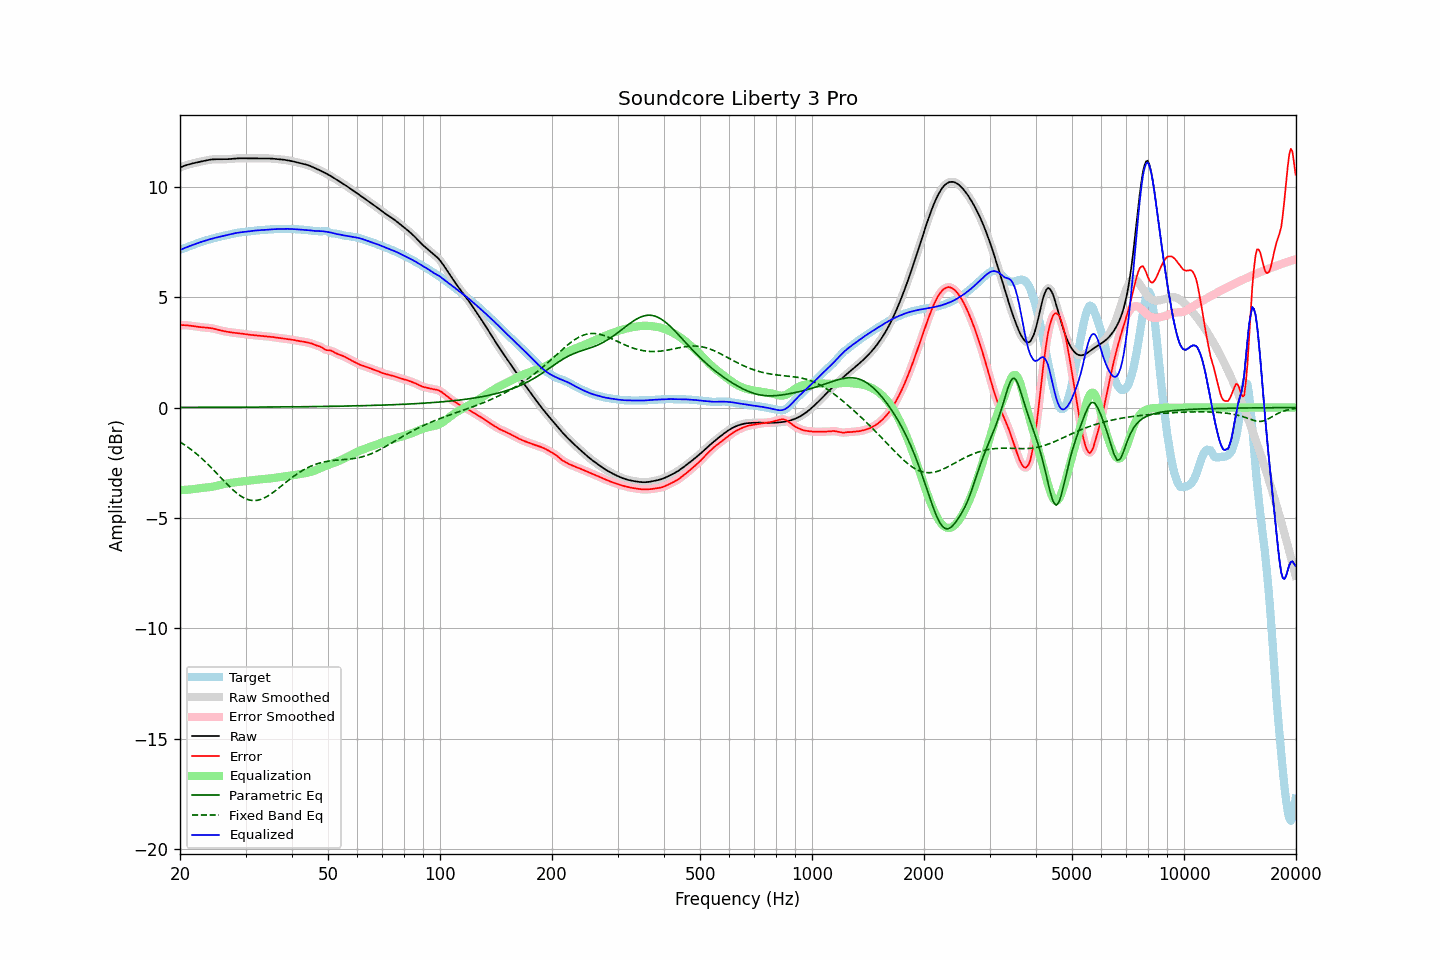

The data file committed next to this chart (first rows):
frequency, raw, error, smoothed, error_smoothed, equalization, parametric_eq, fixed_band_eq, equalized_raw, equalized_smoothed, target
20.00, 10.87, 3.73, 10.87, 3.73, -3.74, 0.01, -1.55, 7.14, 7.14, 7.14
20.20, 10.90, 3.73, 10.90, 3.73, -3.73, 0.01, -1.60, 7.17, 7.17, 7.17
20.40, 10.93, 3.73, 10.93, 3.73, -3.73, 0.01, -1.65, 7.20, 7.20, 7.20
20.61, 10.96, 3.73, 10.96, 3.73, -3.73, 0.01, -1.69, 7.23, 7.23, 7.22
20.81, 10.98, 3.73, 10.98, 3.73, -3.72, 0.01, -1.74, 7.26, 7.26, 7.25
21.02, 11.00, 3.72, 11.00, 3.72, -3.72, 0.01, -1.80, 7.29, 7.29, 7.28
21.23, 11.02, 3.71, 11.02, 3.71, -3.71, 0.01, -1.85, 7.31, 7.31, 7.31
21.44, 11.04, 3.70, 11.04, 3.70, -3.70, 0.01, -1.91, 7.34, 7.34, 7.34
21.66, 11.06, 3.69, 11.06, 3.69, -3.69, 0.01, -1.96, 7.37, 7.37, 7.37
21.87, 11.08, 3.68, 11.08, 3.68, -3.68, 0.01, -2.02, 7.39, 7.39, 7.40
22.09, 11.09, 3.67, 11.09, 3.67, -3.67, 0.01, -2.08, 7.42, 7.42, 7.42
22.31, 11.11, 3.66, 11.11, 3.66, -3.66, 0.01, -2.14, 7.45, 7.45, 7.45
22.54, 11.12, 3.65, 11.12, 3.65, -3.65, 0.01, -2.20, 7.47, 7.47, 7.47
22.76, 11.14, 3.64, 11.14, 3.64, -3.64, 0.01, -2.27, 7.50, 7.50, 7.50
22.99, 11.16, 3.64, 11.16, 3.64, -3.64, 0.01, -2.33, 7.52, 7.52, 7.52
23.22, 11.17, 3.63, 11.17, 3.63, -3.63, 0.01, -2.40, 7.54, 7.54, 7.54
23.45, 11.19, 3.62, 11.19, 3.62, -3.62, 0.01, -2.47, 7.57, 7.57, 7.57
23.69, 11.20, 3.62, 11.20, 3.62, -3.62, 0.01, -2.54, 7.59, 7.59, 7.59
23.92, 11.22, 3.61, 11.22, 3.61, -3.61, 0.01, -2.61, 7.61, 7.61, 7.61
24.16, 11.23, 3.60, 11.23, 3.60, -3.60, 0.01, -2.68, 7.63, 7.63, 7.63
24.40, 11.24, 3.59, 11.24, 3.59, -3.58, 0.01, -2.76, 7.65, 7.65, 7.65
24.65, 11.24, 3.57, 11.24, 3.57, -3.57, 0.01, -2.83, 7.67, 7.67, 7.67
24.89, 11.24, 3.56, 11.24, 3.56, -3.56, 0.01, -2.91, 7.69, 7.69, 7.69
25.14, 11.25, 3.54, 11.25, 3.54, -3.54, 0.01, -2.99, 7.71, 7.71, 7.71
25.39, 11.24, 3.52, 11.24, 3.52, -3.52, 0.01, -3.06, 7.72, 7.72, 7.73
25.65, 11.24, 3.50, 11.24, 3.50, -3.50, 0.01, -3.14, 7.74, 7.74, 7.74
25.91, 11.24, 3.48, 11.24, 3.48, -3.48, 0.01, -3.22, 7.76, 7.76, 7.76
26.16, 11.24, 3.47, 11.24, 3.47, -3.47, 0.01, -3.29, 7.78, 7.77, 7.78
26.43, 11.24, 3.45, 11.24, 3.45, -3.45, 0.01, -3.37, 7.79, 7.79, 7.79
26.69, 11.25, 3.44, 11.25, 3.44, -3.44, 0.02, -3.44, 7.81, 7.81, 7.81
26.96, 11.25, 3.42, 11.25, 3.42, -3.42, 0.02, -3.52, 7.83, 7.83, 7.83
27.23, 11.26, 3.41, 11.26, 3.41, -3.41, 0.02, -3.59, 7.84, 7.84, 7.84
27.50, 11.26, 3.40, 11.26, 3.40, -3.40, 0.02, -3.66, 7.86, 7.86, 7.86
27.77, 11.27, 3.39, 11.27, 3.39, -3.39, 0.02, -3.73, 7.88, 7.88, 7.88
28.05, 11.28, 3.38, 11.28, 3.38, -3.39, 0.02, -3.79, 7.89, 7.89, 7.89
28.33, 11.28, 3.38, 11.28, 3.38, -3.38, 0.02, -3.85, 7.91, 7.91, 7.91
28.62, 11.29, 3.37, 11.29, 3.37, -3.37, 0.02, -3.91, 7.92, 7.92, 7.92
28.90, 11.29, 3.36, 11.29, 3.36, -3.36, 0.02, -3.97, 7.93, 7.93, 7.93
29.19, 11.29, 3.35, 11.29, 3.35, -3.35, 0.02, -4.02, 7.94, 7.94, 7.94
29.48, 11.29, 3.34, 11.29, 3.34, -3.34, 0.02, -4.06, 7.95, 7.95, 7.95
29.78, 11.29, 3.33, 11.29, 3.33, -3.33, 0.02, -4.10, 7.95, 7.95, 7.96
30.08, 11.28, 3.32, 11.28, 3.32, -3.32, 0.02, -4.13, 7.96, 7.96, 7.96
30.38, 11.28, 3.31, 11.28, 3.31, -3.31, 0.02, -4.16, 7.97, 7.97, 7.97
30.68, 11.28, 3.30, 11.28, 3.30, -3.30, 0.02, -4.18, 7.98, 7.98, 7.98
30.99, 11.28, 3.29, 11.28, 3.29, -3.29, 0.02, -4.20, 7.99, 7.99, 7.99
31.30, 11.29, 3.29, 11.29, 3.29, -3.28, 0.02, -4.21, 8.00, 8.00, 8.00
31.61, 11.29, 3.28, 11.29, 3.28, -3.28, 0.02, -4.21, 8.01, 8.01, 8.01
31.93, 11.29, 3.27, 11.29, 3.27, -3.27, 0.02, -4.21, 8.02, 8.02, 8.02
32.24, 11.28, 3.26, 11.28, 3.26, -3.26, 0.02, -4.20, 8.02, 8.02, 8.02
32.57, 11.28, 3.25, 11.28, 3.25, -3.25, 0.02, -4.18, 8.03, 8.03, 8.03
32.89, 11.28, 3.25, 11.28, 3.25, -3.25, 0.02, -4.16, 8.03, 8.03, 8.04
33.22, 11.28, 3.24, 11.28, 3.24, -3.24, 0.02, -4.14, 8.04, 8.04, 8.04
33.55, 11.28, 3.23, 11.28, 3.23, -3.24, 0.02, -4.11, 8.05, 8.05, 8.05
33.89, 11.28, 3.23, 11.28, 3.23, -3.23, 0.02, -4.07, 8.05, 8.05, 8.05
34.23, 11.28, 3.22, 11.28, 3.22, -3.22, 0.03, -4.03, 8.06, 8.06, 8.06
34.57, 11.28, 3.22, 11.28, 3.22, -3.22, 0.03, -3.99, 8.07, 8.07, 8.06
34.92, 11.28, 3.21, 11.28, 3.21, -3.21, 0.03, -3.94, 8.07, 8.07, 8.07
35.27, 11.28, 3.20, 11.27, 3.20, -3.20, 0.03, -3.89, 8.08, 8.08, 8.07
35.62, 11.27, 3.19, 11.27, 3.19, -3.19, 0.03, -3.84, 8.08, 8.08, 8.08
35.97, 11.26, 3.18, 11.26, 3.18, -3.18, 0.03, -3.78, 8.08, 8.08, 8.08
... 635 more rows
